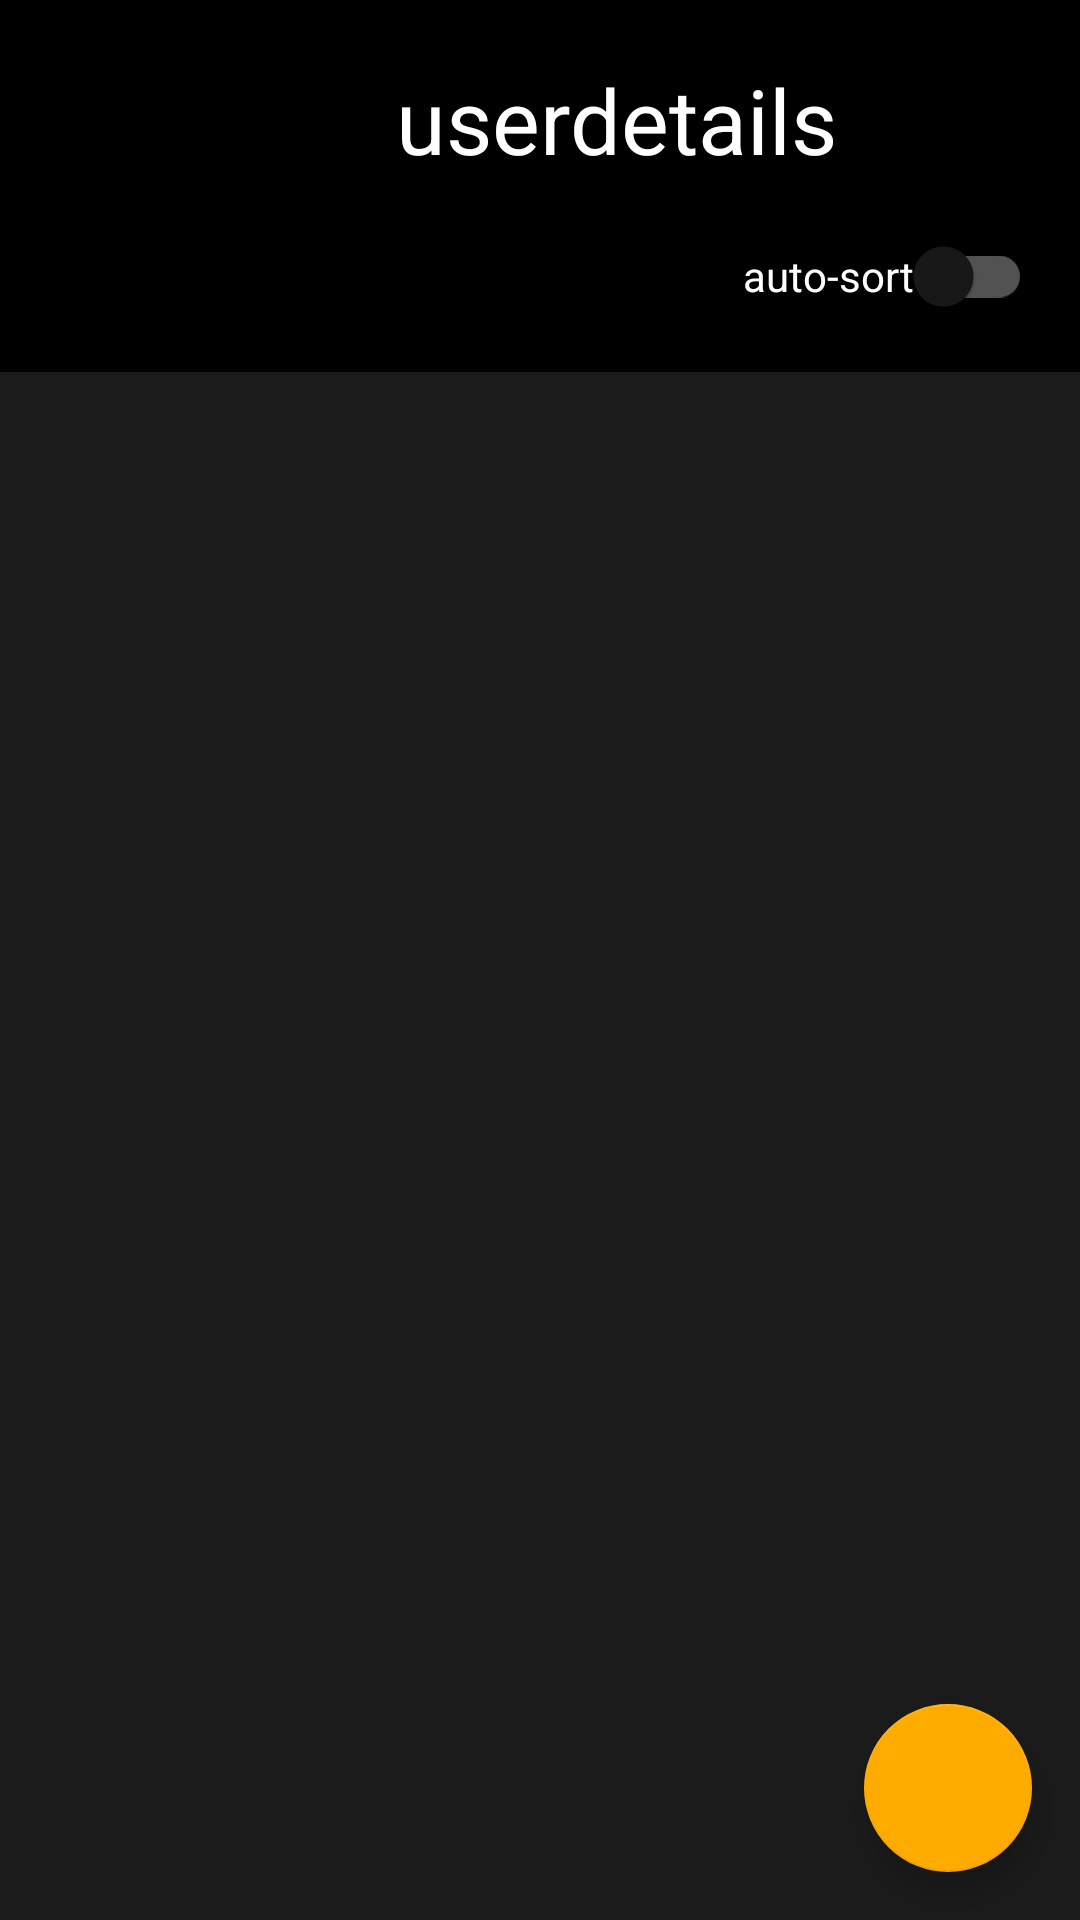

Here is an Android app screen rendered from its layout file. Give the layout XML and the strings, colors and styles it references.
<!-- AndroidManifest.xml: application theme AppTheme -->
<!-- res/layout/fragment_paths.xml -->
<?xml version="1.0" encoding="utf-8"?>
<androidx.constraintlayout.widget.ConstraintLayout xmlns:android="http://schemas.android.com/apk/res/android"
    xmlns:app="http://schemas.android.com/apk/res-auto"
    xmlns:tools="http://schemas.android.com/tools"
    android:layout_width="match_parent"
    android:layout_height="match_parent">

    <include
        android:id="@+id/header"
        layout="@layout/user_detail_header"
        android:layout_width="0dp"
        android:layout_height="wrap_content"
        android:layout_marginStart="16dp"
        android:layout_marginTop="16dp"
        android:layout_marginEnd="16dp"
        app:layout_constraintEnd_toEndOf="parent"
        app:layout_constraintStart_toStartOf="parent"
        app:layout_constraintTop_toTopOf="parent" />

    <androidx.recyclerview.widget.RecyclerView
        android:id="@+id/list"
        android:name="com.gy.chatpaths.aac.app.manager.PathFragment"
        android:layout_width="0dp"
        android:layout_height="0dp"
        android:layout_marginTop="8dp"
        android:background="@color/cardviewBackgroundColor"
        android:clipToPadding="false"
        android:longClickable="true"
        android:paddingBottom="@dimen/fragment_paths_padding_bottom"
        app:layoutManager="LinearLayoutManager"
        app:layout_constraintBottom_toBottomOf="parent"
        app:layout_constraintEnd_toEndOf="parent"
        app:layout_constraintStart_toStartOf="parent"
        app:layout_constraintTop_toBottomOf="@+id/header"
        tools:context=".ui.manager.pathdetail.PathDetailFragment"
        tools:listitem="@layout/path_item" />

    <com.google.android.material.floatingactionbutton.FloatingActionButton
        android:id="@+id/addFab"
        style="@style/MyFabStyle"
        android:layout_width="wrap_content"
        android:layout_height="wrap_content"
        android:clickable="true"
        app:layout_constraintBottom_toBottomOf="parent"
        app:layout_constraintEnd_toEndOf="parent"
        app:srcCompat="@drawable/ic_baseline_add_24"
        tools:ignore="ContentDescription" />

    <com.google.android.material.switchmaterial.SwitchMaterial
        android:id="@+id/sortSwitch"
        android:layout_width="wrap_content"
        android:layout_height="wrap_content"
        android:text="@string/auto_sort"
        app:layout_constraintBottom_toBottomOf="@+id/header"
        app:layout_constraintEnd_toEndOf="@+id/header" />

</androidx.constraintlayout.widget.ConstraintLayout>
<!-- res/layout/user_detail_header.xml (included above) -->
<?xml version="1.0" encoding="utf-8"?>
<androidx.constraintlayout.widget.ConstraintLayout xmlns:android="http://schemas.android.com/apk/res/android"
    xmlns:app="http://schemas.android.com/apk/res-auto"
    xmlns:tools="http://schemas.android.com/tools"
    android:layout_width="match_parent"
    android:layout_height="wrap_content">

    <ImageView
        android:id="@+id/image"
        android:layout_width="100dp"
        android:layout_height="100dp"
        android:clickable="true"
        android:contentDescription="@null"
        app:layout_constraintStart_toStartOf="parent"
        app:layout_constraintTop_toTopOf="parent"
        tools:src="@drawable/ic_baseline_person_24" />

    <TextView
        android:id="@+id/name"
        style="?android:attr/textAppearanceLarge"
        android:layout_width="0dp"
        android:layout_height="wrap_content"
        android:layout_marginStart="16dp"
        android:focusable="false"
        android:gravity="start|center_vertical"
        android:textIsSelectable="true"
        android:textSize="30sp"
        android:theme="@style/EditableTextViewStyle"
        app:layout_constraintEnd_toEndOf="parent"
        app:layout_constraintStart_toEndOf="@+id/image"
        app:layout_constraintTop_toTopOf="@+id/image"
        tools:context=".ui.manager.userdetail.UserDetailFragment"
        tools:text="userdetails" />

</androidx.constraintlayout.widget.ConstraintLayout>
<!-- res/layout/path_item.xml (included above) -->
<?xml version="1.0" encoding="utf-8"?>
<LinearLayout xmlns:android="http://schemas.android.com/apk/res/android"
    xmlns:app="http://schemas.android.com/apk/res-auto"
    xmlns:tools="http://schemas.android.com/tools"
    android:layout_width="match_parent"
    android:layout_height="wrap_content"
    android:clipChildren="false"
    android:orientation="horizontal"
    android:paddingStart="16dp"
    android:paddingEnd="16dp">

    <androidx.constraintlayout.widget.ConstraintLayout
        android:layout_width="wrap_content"
        android:layout_height="wrap_content"
        android:layout_weight="1">

        <ImageView
            android:id="@+id/pathImage"
            android:layout_width="80dp"
            android:layout_height="80dp"
            android:contentDescription="@null"
            android:scaleType="fitCenter"
            app:layout_constraintBottom_toBottomOf="parent"
            app:layout_constraintStart_toStartOf="parent"
            app:layout_constraintTop_toTopOf="parent"
            tools:srcCompat="@tools:sample/avatars" />

        <ImageView
            android:id="@+id/anchor"
            android:layout_width="25dp"
            android:layout_height="25dp"
            android:layout_marginEnd="12dp"
            android:scaleType="fitCenter"
            android:visibility="invisible"
            app:layout_constraintBottom_toBottomOf="@+id/pathImage"
            app:layout_constraintEnd_toEndOf="@+id/pathImage"
            app:layout_constraintStart_toEndOf="@+id/pathImage"
            app:srcCompat="@drawable/ic_anchor"
            tools:visibility="visible"
            tools:ignore="ContentDescription" />
    </androidx.constraintlayout.widget.ConstraintLayout>

    <TextView
        android:id="@+id/content"
        android:layout_width="match_parent"
        android:layout_height="wrap_content"
        android:layout_gravity="start|center_vertical"
        android:layout_margin="@dimen/text_margin"
        android:layout_weight="10"
        android:textAppearance="?attr/textAppearanceListItem"
        android:textSize="18sp"
        tools:text="Let's Chat" />

    <androidx.appcompat.widget.SwitchCompat
        android:id="@+id/switchWidget"
        android:layout_width="wrap_content"
        android:layout_height="match_parent"
        android:gravity="end|center_vertical"
        android:paddingHorizontal="8dp"
        android:textSize="18sp" />

    <ImageView
        android:id="@+id/handle"
        android:layout_width="?listPreferredItemHeight"
        android:layout_height="match_parent"
        android:layout_gravity="center_vertical|end"
        android:scaleType="center"
        android:src="@drawable/ic_baseline_reorder_24"
        tools:ignore="ContentDescription" />
</LinearLayout>
<!-- resources referenced by this layout -->
<resources>
  <color name="cardviewBackgroundColor">#D9202020</color>
  <dimen name="fragment_paths_padding_bottom">80dp</dimen>
  <dimen name="text_margin">16dp</dimen>
  <!-- drawable ic_anchor: vector/xml drawable (drawable, 3957 chars, omitted) -->
  <string name="auto_sort">auto-sort</string>
  <style name="EditableTextViewStyle" parent="@style/Widget.AppCompat.TextView">
          <item name="android:minHeight">48dp</item>
          <item name="android:layout_height">48dp</item>
      </style>
  <style name="MyFabStyle" parent="@style/Widget.MaterialComponents.FloatingActionButton">
          <item name="android:layout_margin">16dp</item>
      </style>
  <style name="AppTheme" parent="Theme.MaterialComponents">
          
          <item name="colorPrimary">@color/primaryColor</item>
          <item name="colorPrimaryVariant">@color/primaryLightColor</item>
          <item name="colorPrimaryDark">@color/primaryDarkColor</item>
          <item name="colorOnPrimary">@color/primaryTextColor</item>
          <item name="colorSecondary">@color/secondaryColor</item>
          <item name="colorSecondaryVariant">@color/secondaryLightColor</item>
          <item name="colorOnSecondary">@color/secondaryTextColor</item>
          <item name="colorError">#F44336</item>
          <item name="colorOnError">#FFFFFF</item>
          <item name="colorSurface">@color/background</item>
          <item name="colorOnSurface">#FFFFFF</item>
          <item name="android:colorBackground">@color/background</item>
          <item name="colorOnBackground">@color/colorOnBackground</item>
          <item name="editTextStyle">@style/MyEditTextViewStyle</item>
          <item name="android:navigationBarColor">@color/background</item>
      </style>
  <color name="primaryColor">#ffc400</color>
  <color name="primaryLightColor">#fff64f</color>
  <color name="primaryDarkColor">#c79400</color>
  <color name="primaryTextColor">#000000</color>
  <color name="secondaryColor">#ffab00</color>
  <color name="secondaryLightColor">#ffdd4b</color>
  <color name="secondaryTextColor">#000000</color>
  <color name="background">#000000</color>
  <color name="colorOnBackground">#FFFFFF</color>
  <style name="MyEditTextViewStyle" parent="@style/Widget.AppCompat.EditText">
          <item name="android:minHeight">48dp</item>
          <item name="android:layout_height">48dp</item>
      </style>
</resources>
